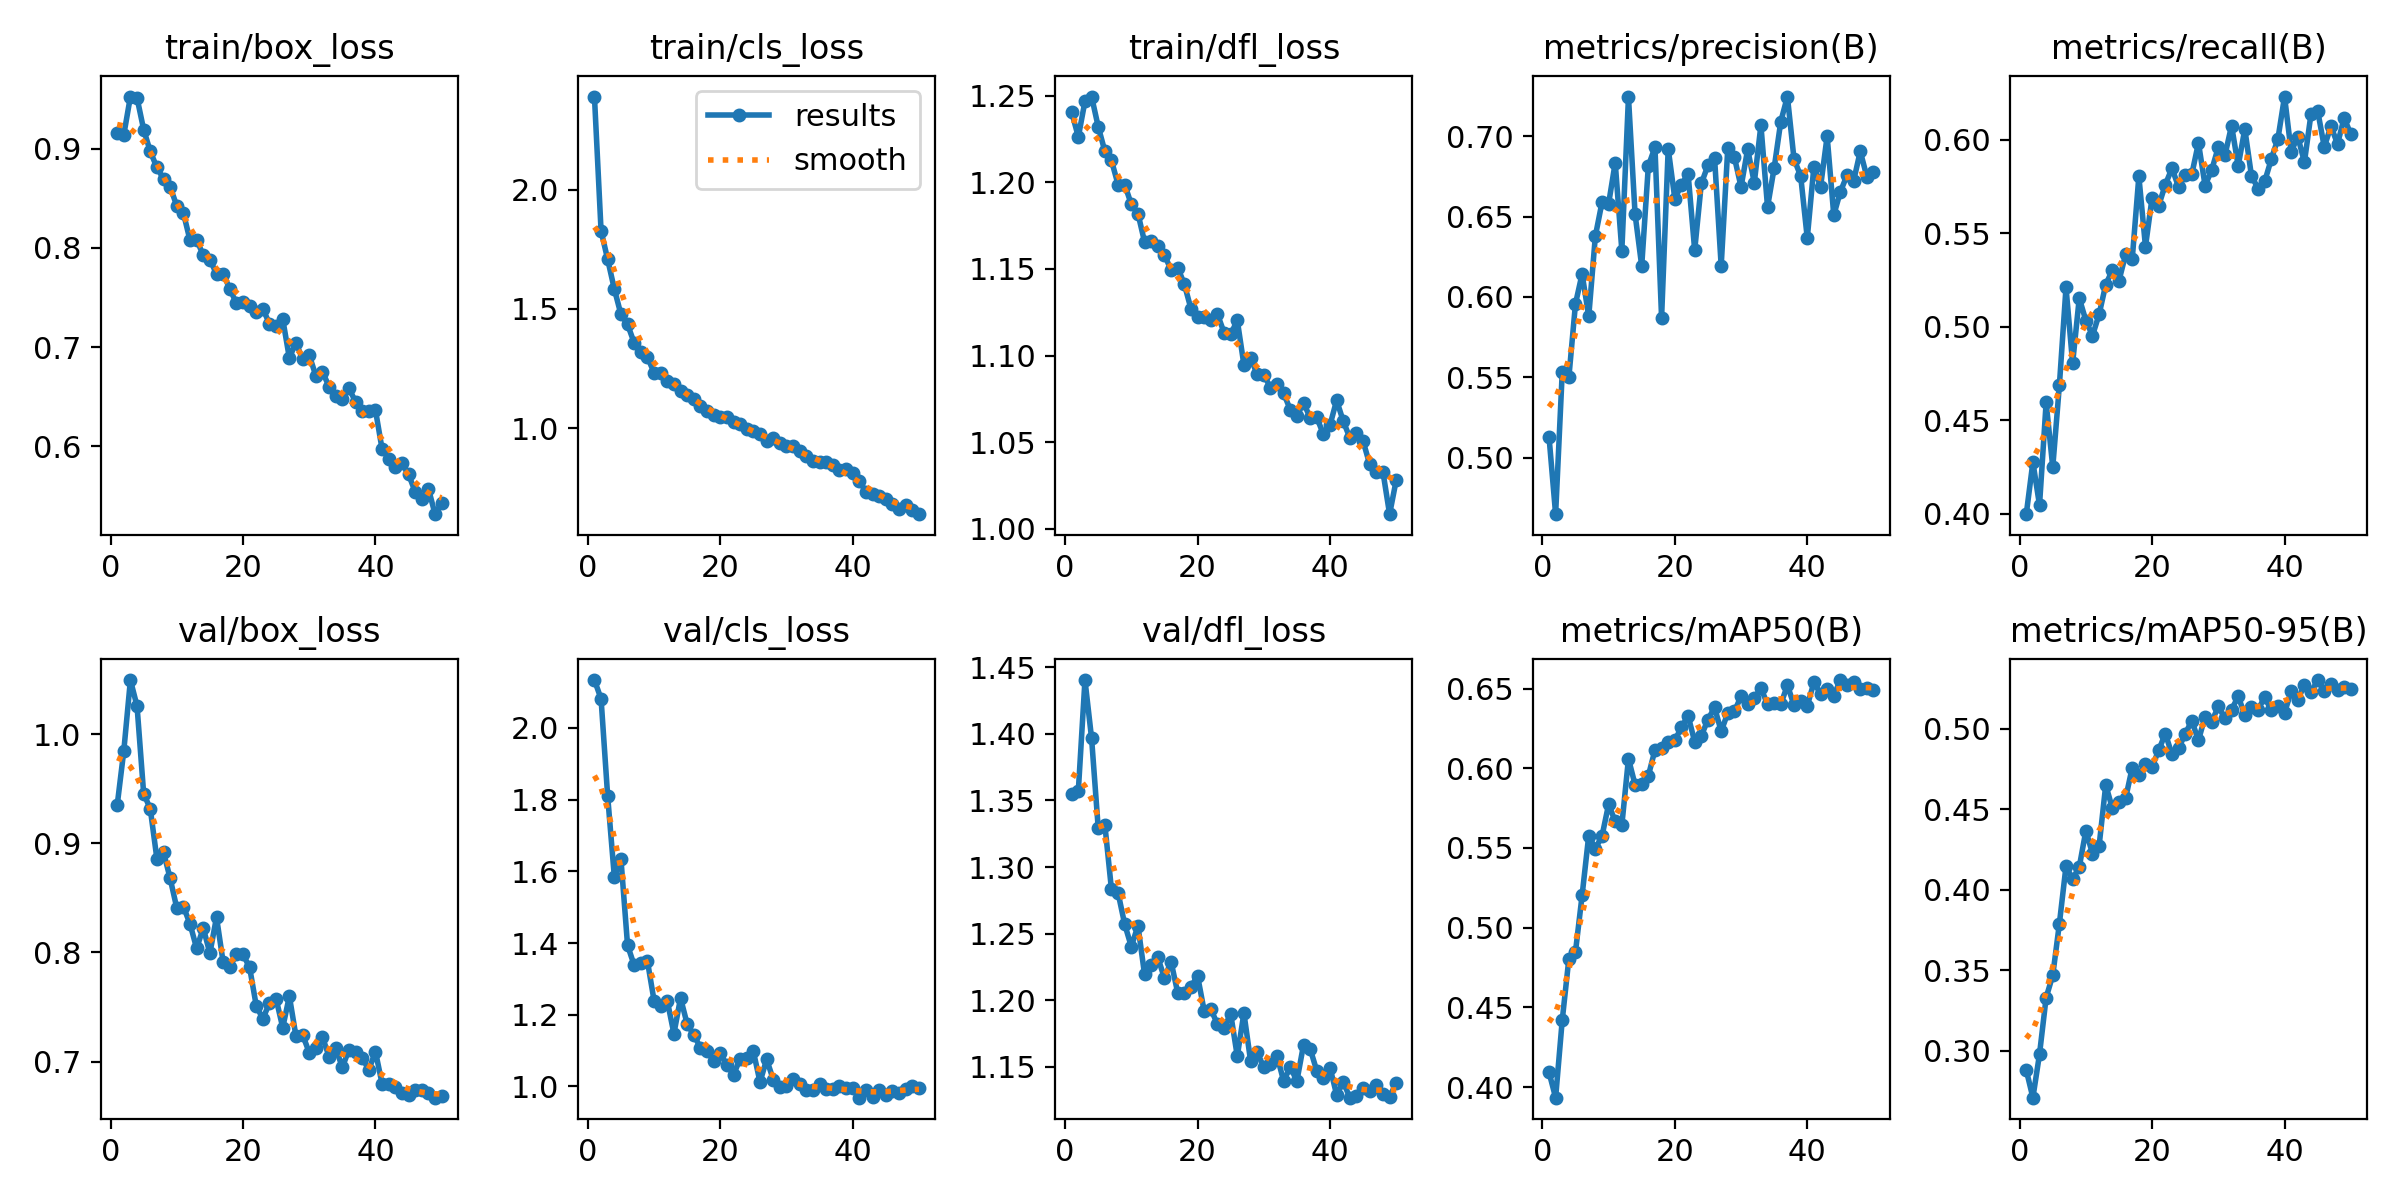

The file beside this chart, header and first rows:
epoch, train/box_loss, train/cls_loss, train/dfl_loss, metrics/precision(B), metrics/recall(B), metrics/mAP50(B), metrics/mAP50-95(B), val/box_loss, val/cls_loss, val/dfl_loss, lr/pg0, lr/pg1, lr/pg2
1, 0.9156, 2.39, 1.24, 0.5131, 0.3997, 0.4094, 0.2881, 0.9347, 2.134, 1.355, 0.0002374, 0.0002374, 0.0002374
2, 0.9137, 1.827, 1.226, 0.4648, 0.4275, 0.3935, 0.271, 0.9846, 2.081, 1.357, 0.000466, 0.000466, 0.000466
3, 0.9523, 1.707, 1.247, 0.5532, 0.4045, 0.4421, 0.298, 1.05, 1.809, 1.44, 0.0006852, 0.0006852, 0.0006852
4, 0.951, 1.584, 1.25, 0.55, 0.4594, 0.4805, 0.3331, 1.026, 1.585, 1.397, 0.0006716, 0.0006716, 0.0006716
5, 0.919, 1.477, 1.232, 0.5958, 0.4248, 0.485, 0.347, 0.9455, 1.635, 1.329, 0.0006716, 0.0006716, 0.0006716
6, 0.897, 1.435, 1.218, 0.6144, 0.4686, 0.5203, 0.379, 0.9315, 1.394, 1.332, 0.0006574, 0.0006574, 0.0006574
7, 0.8809, 1.358, 1.213, 0.5879, 0.5209, 0.5578, 0.4148, 0.8857, 1.338, 1.283, 0.0006433, 0.0006433, 0.0006433
8, 0.8694, 1.322, 1.199, 0.6379, 0.4804, 0.5497, 0.4068, 0.8917, 1.345, 1.281, 0.0006292, 0.0006292, 0.0006292
9, 0.8615, 1.299, 1.199, 0.6589, 0.5152, 0.5574, 0.4142, 0.8678, 1.35, 1.257, 0.000615, 0.000615, 0.000615
10, 0.8422, 1.234, 1.187, 0.658, 0.5032, 0.5773, 0.4368, 0.8407, 1.24, 1.24, 0.0006009, 0.0006009, 0.0006009
11, 0.8351, 1.23, 1.182, 0.6836, 0.4952, 0.5667, 0.4225, 0.8419, 1.223, 1.256, 0.0005868, 0.0005868, 0.0005868
12, 0.8075, 1.2, 1.166, 0.6289, 0.5066, 0.5644, 0.4275, 0.8261, 1.239, 1.219, 0.0005726, 0.0005726, 0.0005726
13, 0.8082, 1.186, 1.166, 0.7245, 0.5225, 0.606, 0.4652, 0.8036, 1.147, 1.227, 0.0005585, 0.0005585, 0.0005585
14, 0.7923, 1.155, 1.163, 0.6514, 0.5302, 0.5896, 0.4507, 0.8224, 1.247, 1.232, 0.0005443, 0.0005443, 0.0005443
15, 0.7882, 1.139, 1.158, 0.6193, 0.5246, 0.5904, 0.4544, 0.7992, 1.174, 1.216, 0.0005302, 0.0005302, 0.0005302
16, 0.7737, 1.125, 1.149, 0.6815, 0.5386, 0.5952, 0.4569, 0.8323, 1.144, 1.229, 0.0005161, 0.0005161, 0.0005161
17, 0.7739, 1.096, 1.151, 0.6932, 0.5361, 0.6115, 0.476, 0.7911, 1.108, 1.206, 0.0005019, 0.0005019, 0.0005019
18, 0.7589, 1.072, 1.141, 0.587, 0.5804, 0.6125, 0.4716, 0.7864, 1.099, 1.205, 0.0004878, 0.0004878, 0.0004878
19, 0.7441, 1.057, 1.127, 0.6924, 0.5427, 0.6163, 0.478, 0.7983, 1.072, 1.21, 0.0004737, 0.0004737, 0.0004737
20, 0.7453, 1.046, 1.123, 0.6612, 0.569, 0.6176, 0.4764, 0.7982, 1.092, 1.218, 0.0004595, 0.0004595, 0.0004595
21, 0.7411, 1.047, 1.122, 0.6698, 0.5647, 0.6256, 0.4868, 0.7862, 1.06, 1.192, 0.0004454, 0.0004454, 0.0004454
22, 0.7355, 1.026, 1.12, 0.6769, 0.5759, 0.6329, 0.4971, 0.7511, 1.032, 1.193, 0.0004313, 0.0004313, 0.0004313
23, 0.7387, 1.018, 1.124, 0.6291, 0.5847, 0.6166, 0.4842, 0.739, 1.077, 1.182, 0.0004171, 0.0004171, 0.0004171
24, 0.7233, 0.9958, 1.113, 0.6707, 0.5746, 0.6203, 0.4879, 0.7538, 1.079, 1.179, 0.000403, 0.000403, 0.000403
25, 0.7209, 0.9909, 1.112, 0.6819, 0.581, 0.6305, 0.4971, 0.7574, 1.098, 1.19, 0.0003888, 0.0003888, 0.0003888
26, 0.7282, 0.9779, 1.12, 0.6867, 0.5816, 0.6381, 0.505, 0.7311, 1.012, 1.158, 0.0003747, 0.0003747, 0.0003747
27, 0.689, 0.9452, 1.095, 0.6194, 0.5982, 0.6232, 0.4929, 0.7599, 1.075, 1.19, 0.0003606, 0.0003606, 0.0003606
28, 0.7046, 0.9597, 1.099, 0.6928, 0.5754, 0.6346, 0.5077, 0.7231, 1.019, 1.155, 0.0003464, 0.0003464, 0.0003464
29, 0.6877, 0.9368, 1.089, 0.6869, 0.5837, 0.6357, 0.5044, 0.7245, 0.9989, 1.161, 0.0003323, 0.0003323, 0.0003323
30, 0.692, 0.9259, 1.089, 0.6686, 0.596, 0.6451, 0.514, 0.7082, 1.002, 1.149, 0.0003182, 0.0003182, 0.0003182
31, 0.6711, 0.9246, 1.082, 0.692, 0.5916, 0.64, 0.5065, 0.7125, 1.021, 1.152, 0.000304, 0.000304, 0.000304
32, 0.675, 0.905, 1.083, 0.6711, 0.6075, 0.6442, 0.512, 0.7224, 1.006, 1.158, 0.0002899, 0.0002899, 0.0002899
33, 0.6601, 0.8847, 1.078, 0.7069, 0.586, 0.65, 0.5202, 0.7045, 0.9898, 1.139, 0.0002758, 0.0002758, 0.0002758
34, 0.6508, 0.8645, 1.069, 0.656, 0.6056, 0.6403, 0.5087, 0.7124, 0.9887, 1.15, 0.0002616, 0.0002616, 0.0002616
35, 0.6481, 0.8598, 1.065, 0.6803, 0.5807, 0.6412, 0.5135, 0.6946, 1.006, 1.139, 0.0002475, 0.0002475, 0.0002475
36, 0.6583, 0.8597, 1.073, 0.7092, 0.5738, 0.64, 0.5119, 0.711, 0.9917, 1.166, 0.0002333, 0.0002333, 0.0002333
37, 0.645, 0.8446, 1.064, 0.7248, 0.5776, 0.6521, 0.5198, 0.7092, 0.9922, 1.163, 0.0002192, 0.0002192, 0.0002192
38, 0.6357, 0.8275, 1.064, 0.6858, 0.5895, 0.6395, 0.5115, 0.7036, 1.002, 1.147, 0.0002051, 0.0002051, 0.0002051
39, 0.6351, 0.8297, 1.055, 0.6754, 0.6004, 0.642, 0.5143, 0.6923, 0.9963, 1.141, 0.0001909, 0.0001909, 0.0001909
40, 0.6366, 0.8149, 1.06, 0.6367, 0.623, 0.6391, 0.5099, 0.7091, 0.9968, 1.149, 0.0001768, 0.0001768, 0.0001768
41, 0.5974, 0.7815, 1.074, 0.6812, 0.5935, 0.6538, 0.5235, 0.6797, 0.9686, 1.129, 0.0001626, 0.0001626, 0.0001626
42, 0.5877, 0.7326, 1.062, 0.6684, 0.6016, 0.6468, 0.5181, 0.6798, 0.9902, 1.139, 0.0001485, 0.0001485, 0.0001485
43, 0.579, 0.7233, 1.052, 0.7001, 0.5879, 0.6496, 0.5273, 0.6766, 0.9719, 1.127, 0.0001344, 0.0001344, 0.0001344
44, 0.583, 0.7164, 1.056, 0.651, 0.6138, 0.6456, 0.5227, 0.6714, 0.99, 1.128, 0.0001202, 0.0001202, 0.0001202
45, 0.5719, 0.7042, 1.051, 0.6655, 0.6155, 0.6553, 0.5304, 0.6689, 0.9761, 1.134, 0.0001061, 0.0001061, 0.0001061
46, 0.5541, 0.6823, 1.037, 0.6758, 0.596, 0.652, 0.5234, 0.674, 0.9881, 1.132, 9.1963e-05, 9.1963e-05, 9.1963e-05
47, 0.5474, 0.6639, 1.033, 0.6723, 0.6071, 0.6538, 0.5277, 0.6738, 0.9817, 1.137, 7.7826e-05, 7.7826e-05, 7.7826e-05
48, 0.5574, 0.6776, 1.033, 0.6907, 0.5977, 0.6495, 0.5239, 0.6711, 0.9933, 1.129, 6.3689e-05, 6.3689e-05, 6.3689e-05
49, 0.5317, 0.6563, 1.008, 0.6749, 0.6115, 0.65, 0.5259, 0.6669, 1.001, 1.127, 4.9552e-05, 4.9552e-05, 4.9552e-05
50, 0.5434, 0.6405, 1.028, 0.678, 0.603, 0.6489, 0.5251, 0.6685, 0.9942, 1.138, 3.5414e-05, 3.5414e-05, 3.5414e-05
